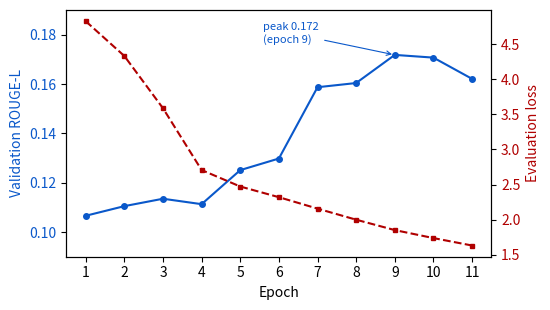

The matplotlib source for this figure: (Note: this script raises an exception after producing the figure.)
#!/usr/bin/env python3
"""Generate the LED fine-tuning training-curve figure for the report.

Data are the per-epoch validation metrics logged during run3
(runs/run3_led_finetuned_2026-05-03/kernel.log).
"""
import matplotlib
matplotlib.use("Agg")
import matplotlib.pyplot as plt

epochs = list(range(1, 12))
val_rougeL = [0.1066, 0.1105, 0.1135, 0.1113, 0.1251,
              0.1298, 0.1587, 0.1604, 0.1718, 0.1707, 0.1621]
eval_loss = [4.829, 4.333, 3.588, 2.707, 2.472,
             2.320, 2.157, 1.999, 1.851, 1.737, 1.631]

fig, ax1 = plt.subplots(figsize=(5.6, 3.2))

c1 = "#0a58ca"
ax1.plot(epochs, val_rougeL, "-o", color=c1, markersize=4, label="val ROUGE-L")
ax1.set_xlabel("Epoch")
ax1.set_ylabel("Validation ROUGE-L", color=c1)
ax1.tick_params(axis="y", labelcolor=c1)
ax1.set_xticks(epochs)
ax1.set_ylim(0.09, 0.19)

# mark the best (early-stopping) epoch
best = val_rougeL.index(max(val_rougeL))
ax1.annotate(f"peak {val_rougeL[best]:.3f}\n(epoch {epochs[best]})",
             xy=(epochs[best], val_rougeL[best]),
             xytext=(epochs[best] - 3.4, val_rougeL[best] + 0.005),
             fontsize=8, color=c1,
             arrowprops=dict(arrowstyle="->", color=c1, lw=0.8))

c2 = "#b00000"
ax2 = ax1.twinx()
ax2.plot(epochs, eval_loss, "--s", color=c2, markersize=3, label="eval loss")
ax2.set_ylabel("Evaluation loss", color=c2)
ax2.tick_params(axis="y", labelcolor=c2)

fig.tight_layout()
fig.savefig("figures/led_training_curve.pdf", bbox_inches="tight")
fig.savefig("figures/led_training_curve.png", dpi=150, bbox_inches="tight")
print("wrote figures/led_training_curve.{pdf,png}")
